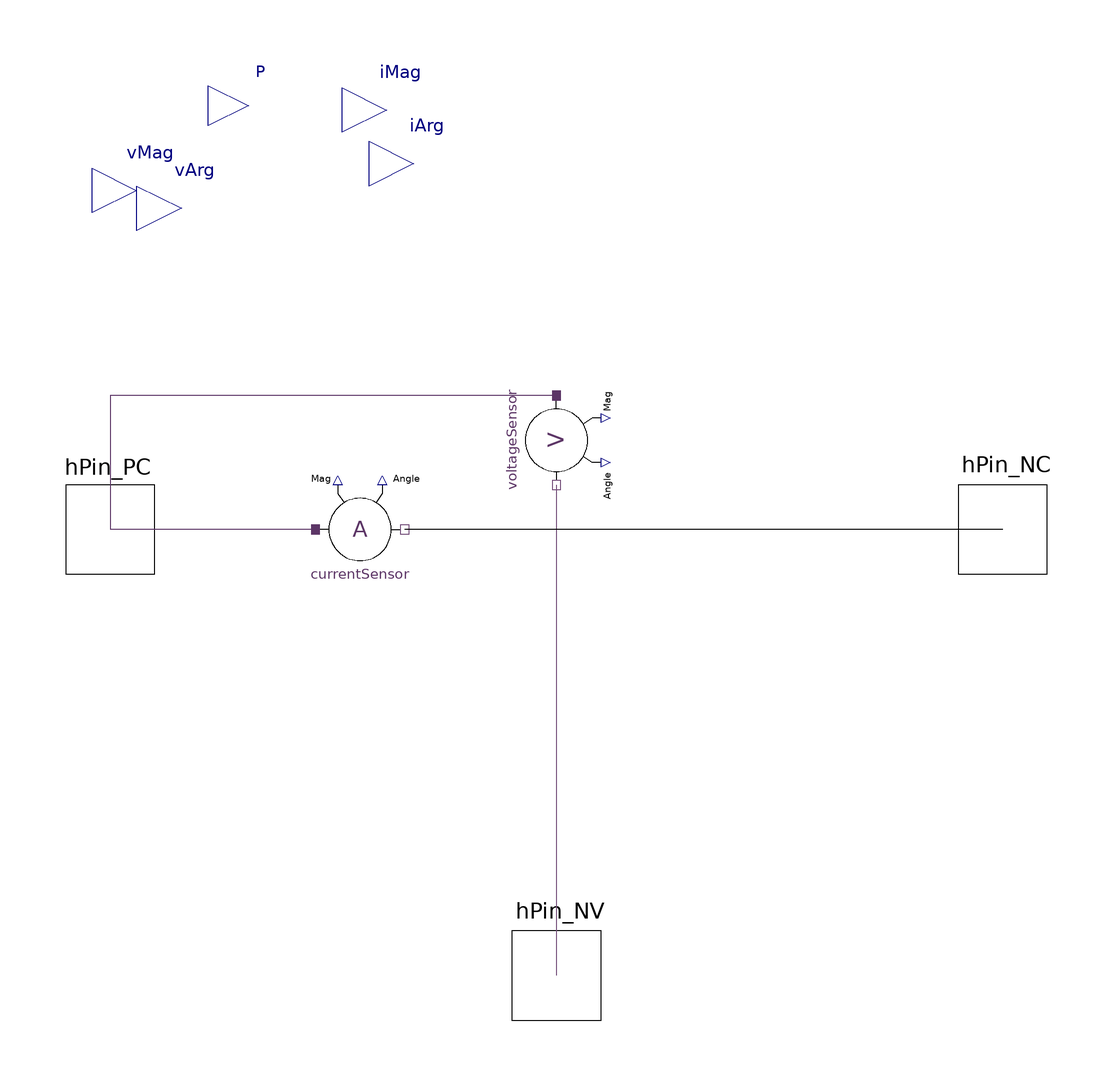

This picture is the connection diagram that the Modelica source below describes through its graphical annotations.

model MultiSensor "Power sensor (along with voltage and current sense)"
  outer SystemDef systemDef;
  HPF.Sensors.CurrentSensor currentSensor annotation(
    Placement(visible = true, transformation(origin = {-44, 0}, extent = {{-10, -10}, {10, 10}}, rotation = 0)));
  HPF.Sensors.VoltageSensor voltageSensor annotation(
    Placement(visible = true, transformation(origin = {0, 20}, extent = {{-10, -10}, {10, 10}}, rotation = -90)));
  HPF.SinglePhase.Interface.HPin_N hPin_NV(h = systemDef.numHrm) annotation(
    Placement(visible = true, transformation(origin = {0, -100}, extent = {{-10, -10}, {10, 10}}, rotation = 0), iconTransformation(origin = {0, -100}, extent = {{-10, -10}, {10, 10}}, rotation = 0)));
  Modelica.Blocks.Interfaces.RealOutput P annotation(
    Placement(visible = true, transformation(origin = {-69, 95}, extent = {{-9, -9}, {9, 9}}, rotation = 0), iconTransformation(origin = {0, 110}, extent = {{-10, -10}, {10, 10}}, rotation = 90)));
  Modelica.Blocks.Interfaces.RealOutput iMag[systemDef.numHrm] "Current magnitude" annotation(
    Placement(visible = true, transformation(origin = {-38, 94}, extent = {{-10, -10}, {10, 10}}, rotation = 0), iconTransformation(origin = {128, 100}, extent = {{-10, -10}, {10, 10}}, rotation = 0)));
  Modelica.Blocks.Interfaces.RealOutput iArg[systemDef.numHrm] "Current phase angle" annotation(
    Placement(visible = true, transformation(origin = {-32, 82}, extent = {{-10, -10}, {10, 10}}, rotation = 0), iconTransformation(origin = {130, 60}, extent = {{-10, -10}, {10, 10}}, rotation = 0)));
  Modelica.Blocks.Interfaces.RealOutput vMag[systemDef.numHrm] "Voltage magnitude" annotation(
    Placement(visible = true, transformation(origin = {-94, 76}, extent = {{-10, -10}, {10, 10}}, rotation = 0), iconTransformation(origin = {-150, 100}, extent = {{-10, -10}, {10, 10}}, rotation = 180)));
  Modelica.Blocks.Interfaces.RealOutput vArg[systemDef.numHrm] "Voltage phase angle" annotation(
    Placement(visible = true, transformation(origin = {-84, 72}, extent = {{-10, -10}, {10, 10}}, rotation = 0), iconTransformation(origin = {-150, 60}, extent = {{-10, -10}, {10, 10}}, rotation = 180)));
  HPF.SinglePhase.Interface.HPin_P hPin_PC(h = systemDef.numHrm) annotation(
    Placement(visible = true, transformation(origin = {-100, 0}, extent = {{-10, -10}, {10, 10}}, rotation = 0), iconTransformation(origin = {-100, 0}, extent = {{-10, -10}, {10, 10}}, rotation = 0)));
  HPF.SinglePhase.Interface.HPin_N hPin_NC(h = systemDef.numHrm) annotation(
    Placement(visible = true, transformation(origin = {100, 0}, extent = {{-10, -10}, {10, 10}}, rotation = 0), iconTransformation(origin = {100, -2}, extent = {{-10, -10}, {10, 10}}, rotation = 0)));
equation
  P = sum(voltageSensor.v[:].re .* currentSensor.i[:].re + voltageSensor.v[:].im .* currentSensor.i[:].im);
// S = P + jQ = V*conj(I) = (Vre*Ire + Vim*Iim) + j(Vim*Ire - Vre*Iim)
  iMag[:] = currentSensor.iMag[:];
  iArg[:] = currentSensor.iArg[:];
  vMag[:] = voltageSensor.vMag[:];
  vArg[:] = voltageSensor.vArg[:];
  connect(voltageSensor.pin_n, hPin_NV) annotation(
    Line(points = {{0, 10}, {0, -100}}, color = {117, 80, 123}));
  connect(hPin_NC, currentSensor.pin_n) annotation(
    Line(points = {{100, 0}, {-34, 0}}));
  connect(currentSensor.pin_p, hPin_PC) annotation(
    Line(points = {{-54, 0}, {-100, 0}}, color = {92, 53, 102}));
  connect(voltageSensor.pin_p, hPin_PC) annotation(
    Line(points = {{0, 30}, {-100, 30}, {-100, 0}}, color = {92, 53, 102}));
  annotation(
    Diagram,
    Icon(graphics = {Ellipse(extent = {{-70, 70}, {70, -70}}, endAngle = 360), Line(origin = {-85, 0}, points = {{15, 0}, {-15, 0}}), Line(origin = {85, 0}, points = {{-15, 0}, {15, 0}}), Line(origin = {0, -85}, points = {{0, 15}, {0, -15}}), Text(origin = {20, -51.22}, lineColor = {92, 53, 102}, lineThickness = 1, extent = {{-60, 111.22}, {20, -8.78}}, textString = "W"), Text(origin = {170, -140}, lineColor = {92, 53, 102}, extent = {{-150, 60}, {150, 100}}, textString = "%name"), Text(origin = {28.7925, 32}, extent = {{-40.7925, 70}, {5.20755, 42}}, textString = "P"), Text(origin = {114.26, 58}, extent = {{-76.2596, 70}, {9.74043, 42}}, textString = "iMag"), Text(origin = {114.26, 19}, extent = {{-76.2596, 65}, {9.74043, 39}}, textString = "iArg"), Text(origin = {-68.646, 61}, extent = {{-83.3535, 65}, {10.6465, 39}}, textString = "vMag"), Text(origin = {-69.967, 16}, extent = {{-78.033, 70}, {9.96696, 42}}, textString = "vArg"), Line(origin = {76.28, 79.92}, points = {{42.1917, 20.1917}, {-15.8083, 20.1917}, {-41.8083, -17.8083}}, pattern = LinePattern.Dash), Line(origin = {84.16, 56.13}, points = {{33.8372, 3.86773}, {-24.1628, 3.86773}, {-36.1628, -6.13227}, {-34.1628, -4.13227}}, pattern = LinePattern.Dash), Line(origin = {-86.81, 80.81}, points = {{-53.195, 19.195}, {26.805, 19.195}, {52.805, -18.805}}, pattern = LinePattern.Dash), Line(origin = {-93.81, 55.81}, points = {{-46.1934, 4.19338}, {33.8066, 4.19338}, {45.8066, -3.80662}}, pattern = LinePattern.Dash), Line(origin = {0, 85}, points = {{0, 15}, {0, -15}}, pattern = LinePattern.Dash)}));
end MultiSensor;